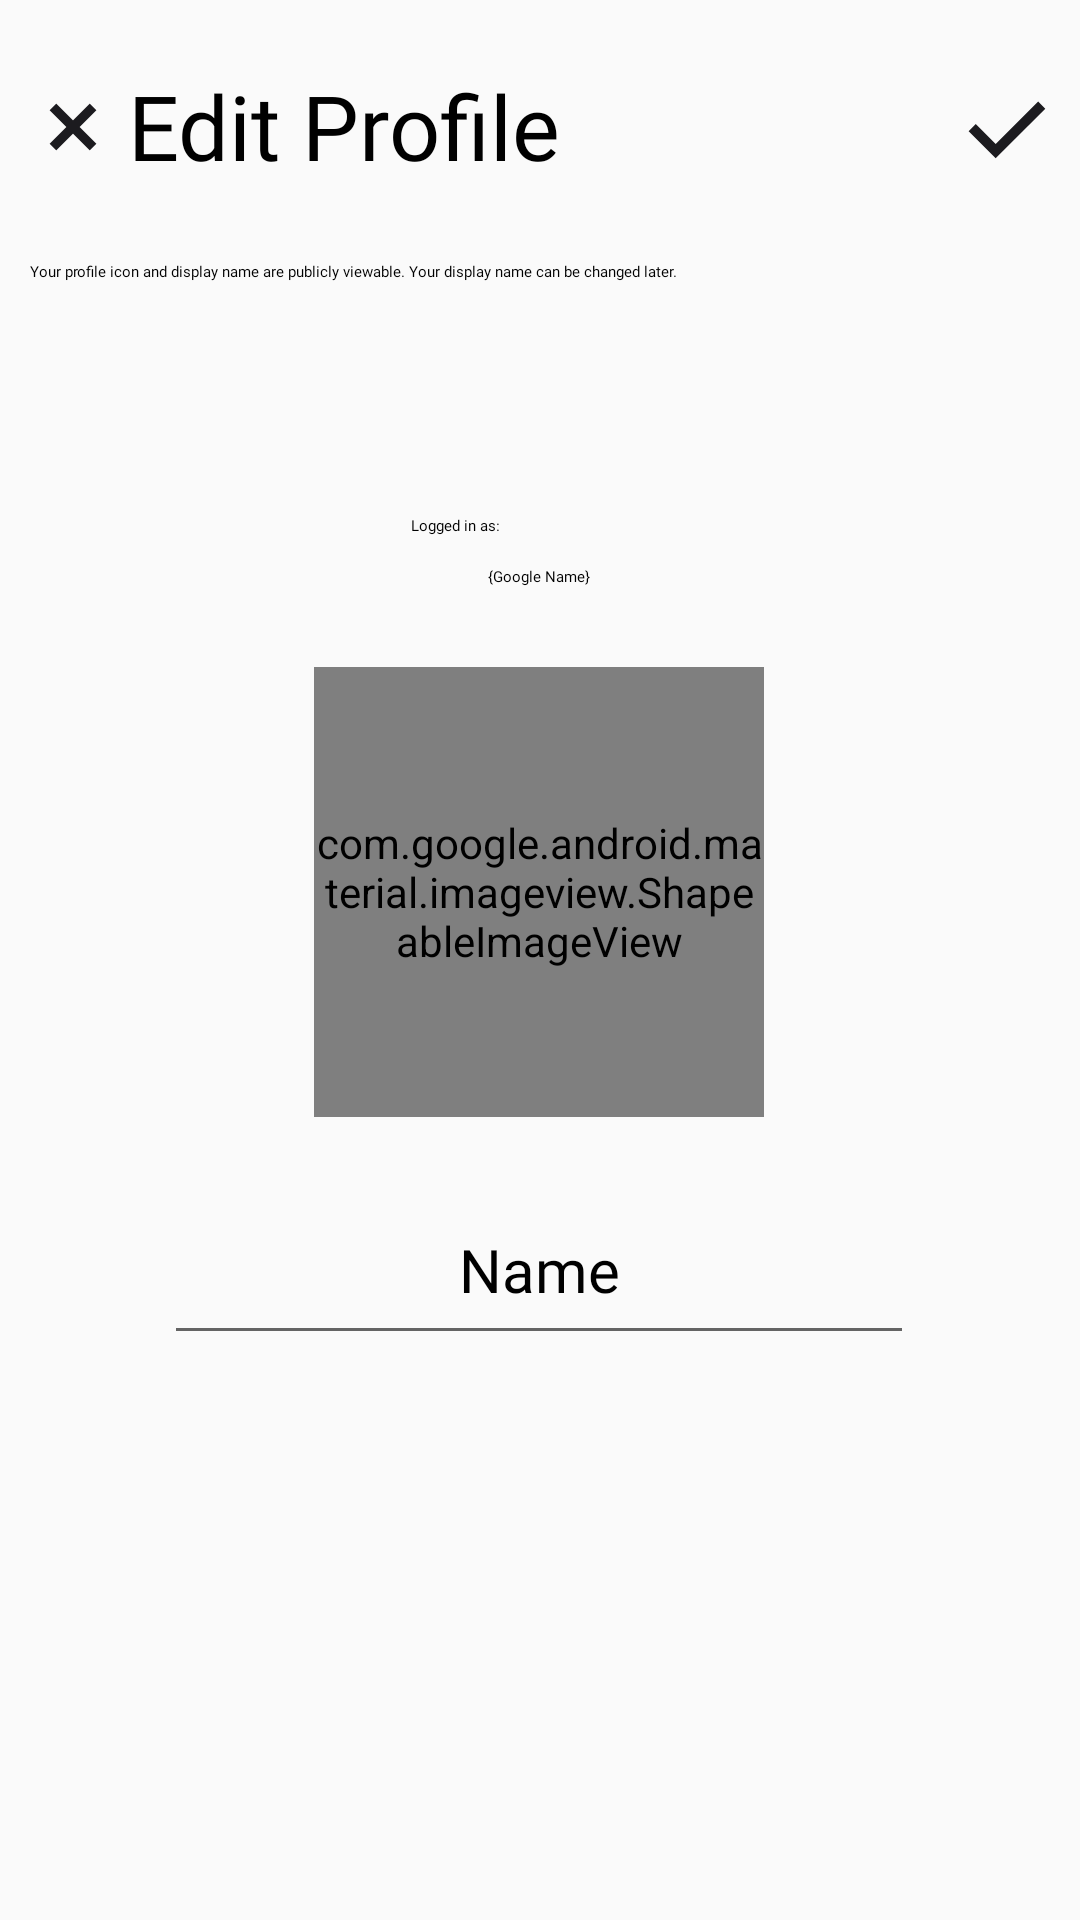

Here is an Android app screen rendered from its layout file. Give the layout XML and the strings, colors and styles it references.
<!-- AndroidManifest.xml: activity theme AppTheme.NoActionBar -->
<!-- res/layout/activity_profile.xml -->
<?xml version="1.0" encoding="utf-8"?>
<androidx.constraintlayout.widget.ConstraintLayout xmlns:android="http://schemas.android.com/apk/res/android"
    xmlns:app="http://schemas.android.com/apk/res-auto"
    xmlns:tools="http://schemas.android.com/tools"
    android:layout_width="match_parent"
    android:layout_height="match_parent"
    tools:context=".ProfileActivity">

    <TextView
        android:id="@+id/edit_profile_header"
        android:layout_width="275dp"
        android:layout_height="45dp"
        android:layout_alignParentLeft="true"
        android:layout_alignParentTop="true"
        android:layout_marginTop="2dp"
        android:elevation="4dp"
        android:fontFamily="@font/inter_bold"
        android:gravity="top"
        android:text="Edit Profile"
        android:textAppearance="@style/garden_name"
        android:textSize="30sp"
        app:layout_constraintBottom_toBottomOf="parent"
        app:layout_constraintEnd_toEndOf="parent"
        app:layout_constraintStart_toStartOf="parent"
        app:layout_constraintTop_toTopOf="parent"
        app:layout_constraintVertical_bias="0.033" />

    <View
        android:id="@+id/close_icon"
        android:layout_width="24dp"
        android:layout_height="24dp"
        android:layout_alignParentLeft="true"
        android:layout_alignParentTop="true"
        android:background="@drawable/close_icon"
        app:layout_constraintBottom_toBottomOf="parent"
        app:layout_constraintEnd_toStartOf="@+id/edit_profile_header"
        app:layout_constraintHorizontal_bias="0.659"
        app:layout_constraintStart_toStartOf="parent"
        app:layout_constraintTop_toTopOf="parent"
        app:layout_constraintVertical_bias="0.049" />

    <View
        android:id="@+id/check_icon"
        android:layout_width="36dp"
        android:layout_height="36dp"
        android:layout_alignParentLeft="true"
        android:layout_alignParentTop="true"
        android:layout_marginTop="5dp"
        android:background="@drawable/check_icon"
        app:layout_constraintBottom_toBottomOf="parent"
        app:layout_constraintEnd_toEndOf="parent"
        app:layout_constraintHorizontal_bias="0.0"
        app:layout_constraintStart_toEndOf="@+id/edit_profile_header"
        app:layout_constraintTop_toTopOf="parent"
        app:layout_constraintVertical_bias="0.034" />

    <TextView
        android:id="@+id/edit_desc"
        android:layout_width="340dp"
        android:layout_height="45dp"
        android:layout_alignParentLeft="true"
        android:layout_alignParentTop="true"
        android:layout_marginBottom="3dp"
        android:fontFamily="@font/inter"
        android:gravity="top"
        android:text="Your profile icon and display name are publicly viewable. Your display name can be changed later."
        android:textAppearance="@style/existing_ga"
        app:layout_constraintBottom_toBottomOf="parent"
        app:layout_constraintEnd_toEndOf="parent"
        app:layout_constraintHorizontal_bias="0.492"
        app:layout_constraintStart_toStartOf="parent"
        app:layout_constraintTop_toTopOf="parent"
        app:layout_constraintVertical_bias="0.147" />

    <TextView
        android:id="@+id/logged_in_as"
        android:layout_width="100dp"
        android:layout_height="20dp"
        android:layout_alignParentLeft="true"
        android:layout_alignParentTop="true"
        android:layout_marginBottom="3dp"
        android:fontFamily="@font/inter"
        android:gravity="top"
        android:text="Logged in as:"
        android:textAppearance="@style/existing_ga"
        app:layout_constraintBottom_toBottomOf="parent"
        app:layout_constraintEnd_toEndOf="parent"
        app:layout_constraintHorizontal_bias="0.527"
        app:layout_constraintStart_toStartOf="parent"
        app:layout_constraintTop_toTopOf="parent"
        app:layout_constraintVertical_bias="0.278" />

    <TextView
        android:id="@+id/name"
        android:layout_width="150dp"
        android:layout_height="20dp"
        android:layout_alignParentLeft="true"
        android:layout_alignParentTop="true"
        android:layout_marginBottom="3dp"
        android:fontFamily="@font/inter"
        android:text="{Google Name}"
        android:textAlignment="center"
        android:textAppearance="@style/existing_ga"
        app:layout_constraintBottom_toBottomOf="parent"
        app:layout_constraintEnd_toEndOf="parent"
        app:layout_constraintHorizontal_bias="0.498"
        app:layout_constraintStart_toStartOf="parent"
        app:layout_constraintTop_toTopOf="parent"
        app:layout_constraintVertical_bias="0.306" />

    <com.google.android.material.imageview.ShapeableImageView
        android:id="@+id/account_pic_image_view"
        android:layout_width="150dp"
        android:layout_height="150dp"
        app:layout_constraintBottom_toBottomOf="parent"
        app:layout_constraintEnd_toEndOf="parent"
        app:layout_constraintHorizontal_bias="0.498"
        app:layout_constraintStart_toStartOf="parent"
        app:layout_constraintTop_toTopOf="parent"
        app:layout_constraintVertical_bias="0.454"
        app:shapeAppearanceOverlay="@style/roundedImageViewRounded"
        app:srcCompat="@mipmap/mugshot" />

    <EditText
        android:id="@+id/account_name_text_view"
        android:layout_width="250dp"
        android:layout_height="60dp"
        android:layout_alignParentStart="true"
        android:layout_alignParentTop="true"
        android:autoSizeTextType="uniform"
        android:fontFamily="@font/inter"
        android:hint="Name"
        android:textAlignment="center"
        android:textAppearance="@style/basic_text"
        android:textColor="#000000"
        android:textColorHint="#000000"
        android:textSize="20sp"
        app:layout_constraintBottom_toBottomOf="parent"
        app:layout_constraintEnd_toEndOf="parent"
        app:layout_constraintHorizontal_bias="0.496"
        app:layout_constraintStart_toStartOf="parent"
        app:layout_constraintTop_toTopOf="parent"
        app:layout_constraintVertical_bias="0.675" />

</androidx.constraintlayout.widget.ConstraintLayout>
<!-- resources referenced by this layout -->
<resources>
  <!-- drawable check_icon (drawable) -->
  <vector xmlns:android="http://schemas.android.com/apk/res/android"
      android:width="36dp"
      android:height="36dp"
      android:viewportWidth="36"
      android:viewportHeight="36">
    <group>
      <clip-path
          android:pathData="M0,0h36v36h-36z"/>
      <path
          android:pathData="M14.225,27.415L5.21,18.4L7.584,16.026L14.225,22.667L28.391,8.501L30.765,10.875L14.225,27.415Z"
          android:fillColor="#1C1B1F"/>
    </group>
  </vector>
  <!-- drawable close_icon (drawable) -->
  <vector xmlns:android="http://schemas.android.com/apk/res/android"
      android:width="24dp"
      android:height="24dp"
      android:viewportWidth="24"
      android:viewportHeight="24">
    <group>
      <clip-path
          android:pathData="M0,0h24v24h-24z"/>
      <path
          android:pathData="M6.4,19.8L4.2,17.6L9.8,12L4.2,6.4L6.4,4.2L12,9.8L17.6,4.2L19.8,6.4L14.2,12L19.8,17.6L17.6,19.8L12,14.2L6.4,19.8Z"
          android:fillColor="#1C1B1F"/>
    </group>
  </vector>
  <!-- mipmap mugshot (mipmap-anydpi-v26) -->
  <?xml version="1.0" encoding="utf-8"?>
  <adaptive-icon xmlns:android="http://schemas.android.com/apk/res/android">
      <background android:drawable="@drawable/mugshot_background"/>
      <foreground android:drawable="@mipmap/mugshot_foreground"/>
  </adaptive-icon>
  <style name="basic_text">
          <item name="android:textColor">#000000</item>
          <item name="android:fontFamily">@font/inter</item>
      </style>
  <style name="garden_name">
          <item name="android:textSize">20sp</item>
          <item name="android:textColor">#000000</item>
      </style>
  <style name="AppTheme.NoActionBar" parent="Theme.AppCompat.Light.DarkActionBar">
          <item name="windowActionBar">false</item>
          <item name="windowNoTitle">true</item>
          <item name="android:windowFullscreen">true</item>
      </style>
</resources>
